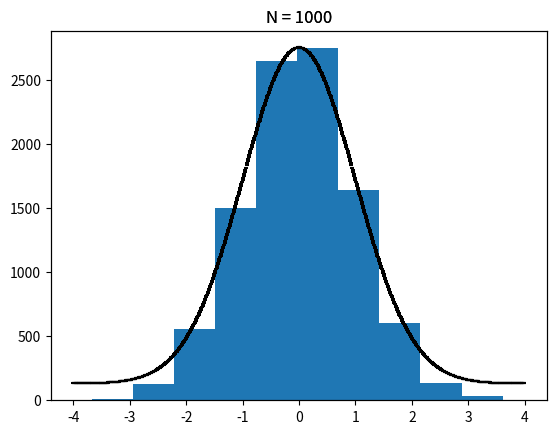

The matplotlib source for this figure:
#!/usr/bin/env python3
# -*- coding: utf-8 -*-
"""
Created on Wed Sep 18 10:43:07 2024

@author: vedhasyamuvva
"""

import numpy as np
import matplotlib.pyplot as plt
#import scipy.stats

# Create an array of Y values
def createYarr(N, num_samples=10000):
    yarr = np.zeros(num_samples)
    
    for i in range(num_samples):
        x = np.random.exponential(scale=1, size=N)
        yarr[i] = np.mean(x)  # Each y is the mean of a new x array
    return yarr

# Function to calculate statistics of Y values
def valuesOfY(yarr):
    # mean = np.mean(yarr)
    # variance = np.var(yarr)
    # skew = scipy.stats.skew(yarr)
    # kur = scipy.stats.kurtosis(yarr, fisher=True)
    # print(mean, variance, skew, kur)
    
    n = 10000
    mean = np.sum(yarr)/n
    variance = np.sum((yarr-mean)**2)/(n)
    skew = np.sum((yarr-mean)**3)/np.sum((yarr-mean)**(2))**(3/2) * n**(1/2)
    kur = ((n+1)*n*(n-1))/((n-2)*(n-3)) * np.sum((yarr-mean)**4)/(np.sum((yarr-mean)**2)**2) - (3*(n-1)**2)/((n-2)*(n-3))
    return mean, variance, skew, kur

# Plot histogram of Y values for different N
def plotY(Narr):
    meanArr = np.zeros(np.size(Narr))
    varianceArr = np.zeros(np.size(Narr))
    skewArr = np.zeros(np.size(Narr))
    kurArr = np.zeros(np.size(Narr))
    
    for i in range(np.size(Narr)):
        data = createYarr(Narr[i])
        meanArr[i], varianceArr[i], skewArr[i], kurArr[i] = valuesOfY(data)
    
    fig2, ax2 = plt.subplots(2,2, figsize=(10, 10))
    
    ax2[0,0].plot(Narr,meanArr)
    ax2[0,0].set_xlabel('N')
    ax2[0,0].set_ylabel('Mean Value')
    ax2[0,0].set_title('Mean of y for Different N')
    
    ax2[1,0].plot(Narr,varianceArr)
    ax2[1,0].set_xlabel('N')
    ax2[1,0].set_ylabel('Variance')
    ax2[1,0].set_title('Variance of y for Different N')
    
    ax2[0,1].plot(Narr,skewArr)
    ax2[0,1].plot(Narr,np.ones(np.size(Narr))*0.02)
    ax2[0,1].set_xlabel('N')
    ax2[0,1].set_ylabel('Skew')
    ax2[0,1].set_title('Skew of y for Different N')
    
    ax2[1,1].plot(Narr,kurArr)
    ax2[1,1].plot(Narr,np.ones(np.size(Narr))*0.06)
    ax2[1,1].set_xlabel('N')
    ax2[1,1].set_ylabel('Kur')
    ax2[1,1].set_title('Kurtosis of y for Different N')
    
    fig2.savefig("QuadChart.png")

def calculate_Gaussian(x):
    mean = 0 # position of the center of the curve
    sigma = 1 #standard deviation
    a = 1/(sigma*np.sqrt(2*np.pi))# Normalization Constant
    ans = a * np.exp( (-1*(x-mean)**2) / (2*sigma**2) )
    return ans

def printGaussian(N):
    yarr = createYarr(N)
    x = np.arange(-4,4,0.01)
    xarr = calculate_Gaussian(x)
    
    mean, variance, skew, kur = valuesOfY(yarr)
    
    fig, ax1 = plt.subplots()
    ax1.hist((yarr-mean)/np.sqrt(variance))
    ax2 = ax1.twinx()
    ax2.scatter(x,xarr, marker = '_', color = "black", s=7)
    ax2.yaxis.set_ticks([])
    ax2.set_yticklabels([])
    ax1.set_title(f"N = {N}")
    ax2.set_title(f"N = {N}")
    fig.savefig(f"GaussianFit{N}.png")
    
printGaussian(1000)


# Run the plot function
#Narr = (np.arange(1,1000, 5))
#plotY(Narr)
#print(valuesOfY(createYarr(1)))



